2-way image classification set "Portfolio05" from GitHub (minhphan6624/COS40007); label vocabulary: no rust, rust.

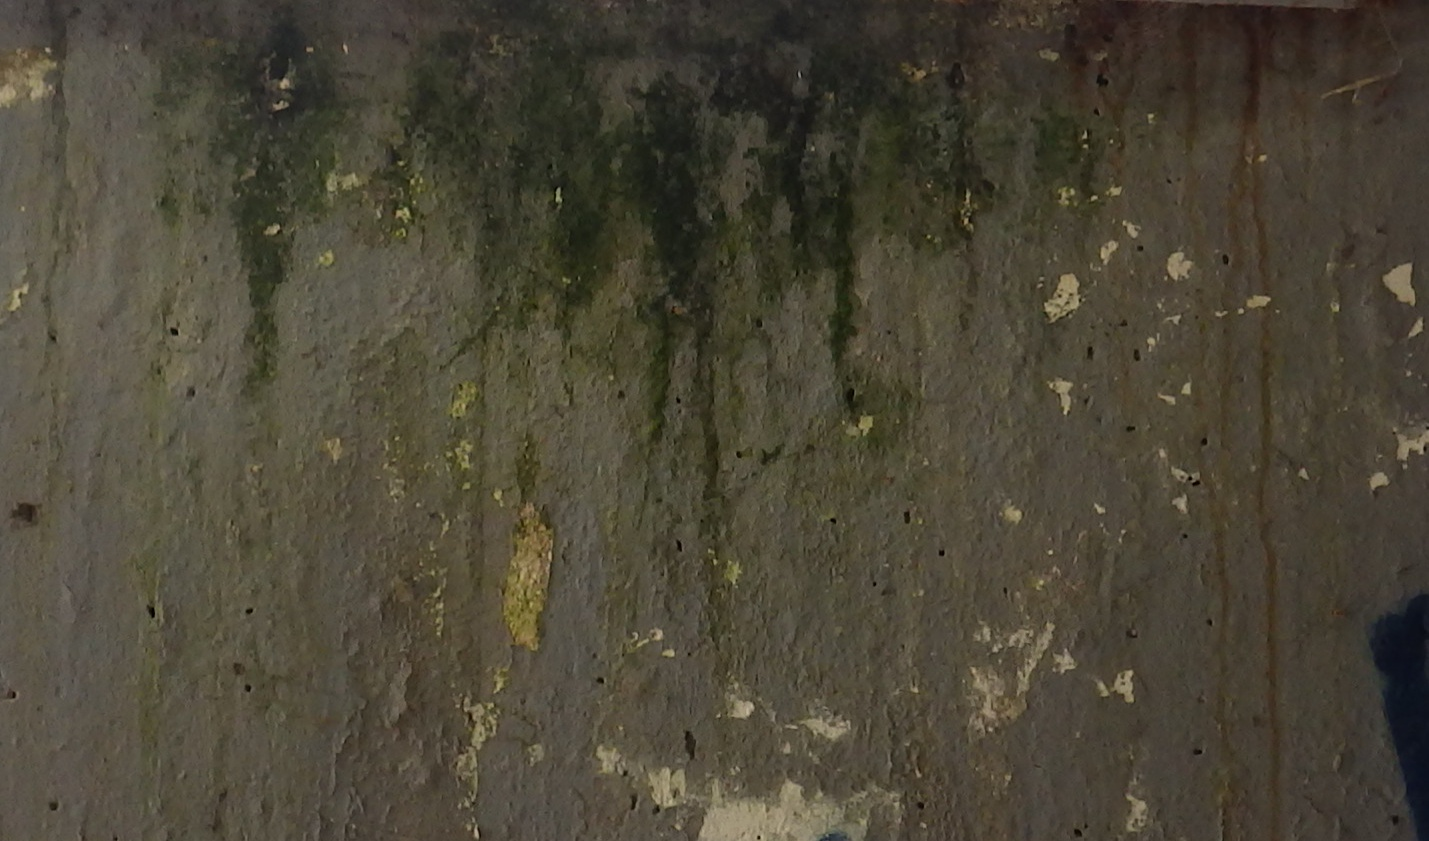
Label: no rust

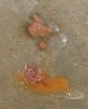
Label: rust

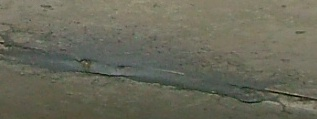
Label: no rust

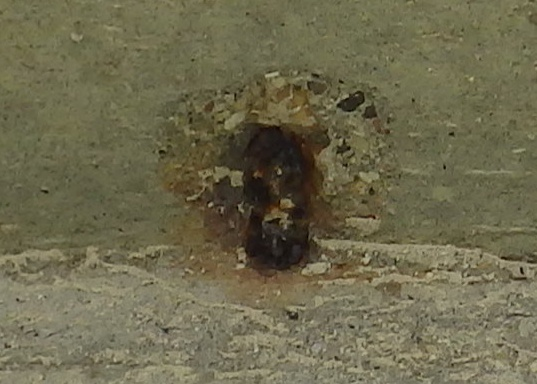
Label: rust

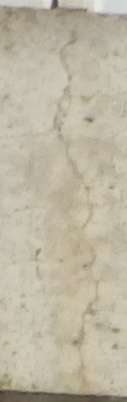
Label: no rust

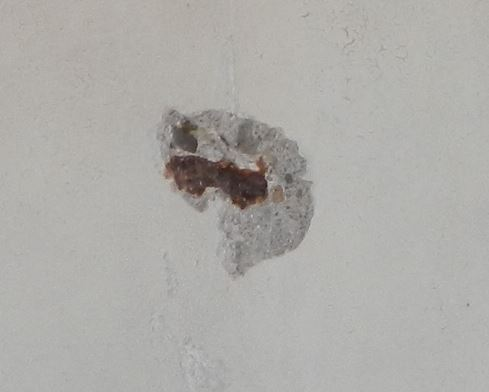
Label: rust
